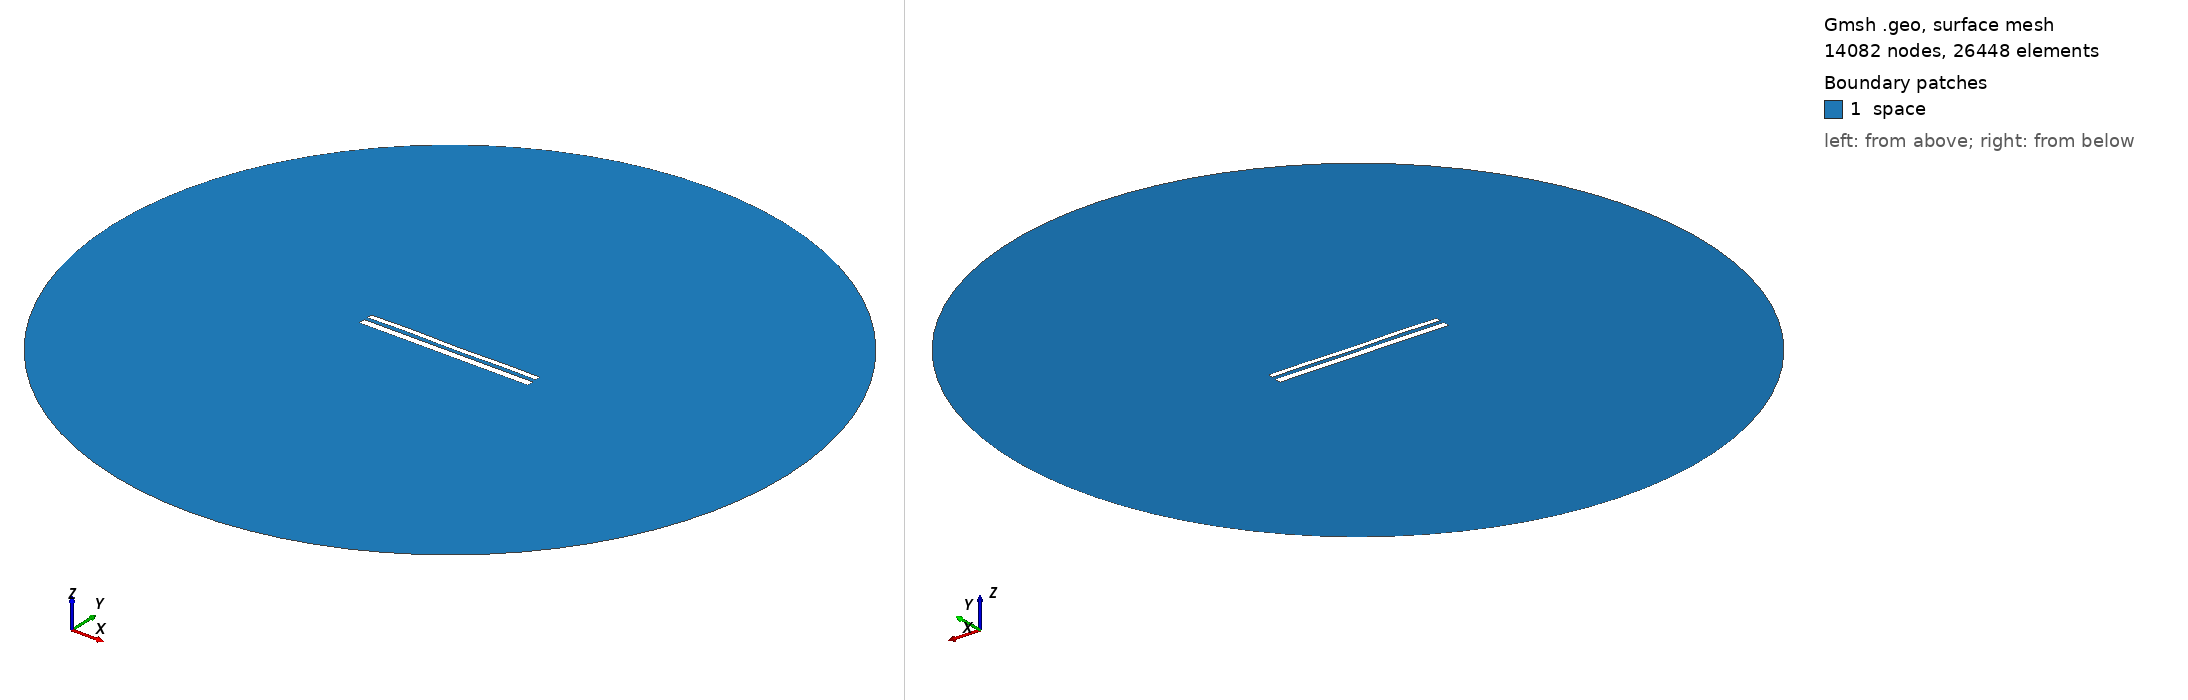

Gmsh geometry script, surface-meshed: 14082 nodes, 26448 surface elements. Boundary patches (legend numbers): 1 space. Left view from above one corner, right view from below the opposite corner. Legend entries are the model's physical surfaces. The drawing asked Gmsh for element sizes between 1% and 20% of the model's largest extent; the script's own settings can give other sizes.

=== 11070.geo (drawn) ===
//---------------------------------------
// Geometry kernel
//---------------------------------------

SetFactory("OpenCASCADE");



//---------------------------------------
// Parameters of the geometry
//---------------------------------------

// Overetch of the upper plate
overetch = 0.375;

// Distance between the plates
distance = 2.0;

// Discretization over the x axis (for the deformation)
nx = 50; 

// Length of the plate
L = 100 - overetch; 

// Number of modes
n = 4; 

// 1st mode coefficient
coeff(1) = 0.07499999999999998;
beta(1) = 0.596864 * 3.1415926535 / L;

// 2nd mode coefficient
coeff(2) = 0.0;
beta(2) = 1.49418 * 3.1415926535 / L;

// 3rd mode coefficient
coeff(3) = 0.07499999999999998;
beta(3) = 2.50025 * 3.1415926535 / L;

// 4th mode coefficient
coeff(4) = 0.15;
beta(4) = 3.49999 * 3.1415926535 / L;



//---------------------------------------
// Upper plate (deformed rectangle)
//---------------------------------------

// Coordiantes of the upper plate
xmin = -50;
xmax = 50 - overetch;

// Height of the upper plate
yheight = 4 - 2 * overetch;

// Indexes of the points
UpperID[] = {};
LowerID[] = {};
LeftID[] = {};
RightID[] = {};

// Point index
p = 1;

// Horizontal edges
For i In {1:nx}
    x = xmin + (i-1)*(xmax - xmin)/(nx-1);

    y_bottom = distance / 2 + overetch;
    For j In {1:n}
        C = (Cosh(beta(j)*L) + Cos(beta(j)*L)) / (Sinh(beta(j)*L) + Sin(beta(j)*L));
        y_bottom  = y_bottom + coeff(j) * (Cosh(beta(j)*(x+50)) - Cos(beta(j)*(x+50)) - C * (Sinh(beta(j)*(x+50)) - Sin(beta(j)*(x+50))));
    EndFor

    y_top = y_bottom + yheight;

    Point(p) = {x, y_top, 0, 1.0};
    UpperID[i] = p;
    p = p + 1;

    Point(p) = {x, y_bottom, 0, 1.0};
    LowerID[i] = p;
    p = p + 1;
EndFor

// Create point lists
UpperPts[] = {}; LowerPts[] = {};
For i In {1:nx}
  UpperPts[] += {UpperID[i]};
  LowerPts[] += {LowerID[i]};
EndFor

// Build splines
Spline(1) = {UpperPts[]};
Spline(2) = {LowerPts[]};
Line(3) = {LowerPts[nx-1], UpperPts[nx-1]};
Line(4) = {LowerPts[0], UpperPts[0]};

// Build the plane surface
Curve Loop(1) = {2, 3, -1, -4};
Plane Surface(1) = {1};



//---------------------------------------
// Lower plate (rectangle)
//---------------------------------------

// Vertices
Point(1001) = {-50, -1, 0, 1.0};
Point(1002) = { 50, -1, 0, 1.0};
Point(1003) = { 50,  -5, 0, 1.0};
Point(1004) = {-50,  -5, 0, 1.0};

// Edges
Line(5) = {1001, 1002};
Line(6) = {1002, 1003};
Line(7) = {1003, 1004};
Line(8) = {1004, 1001};

// Plane surface
Line Loop(2) = {5, 6, 7, 8};
Plane Surface(2) = {2}; 



//---------------------------------------
// Outer (fictious) boundary
//---------------------------------------

// Points
Point(1005) = {0, 0, 0};       // Center
Point(1006) = {200, 0, 0};     // Start point
Point(1007) = {0, 200, 0};     // 90 degrees
Point(1008) = {-200, 0, 0};    // 180 degrees
Point(1009) = {0, -200, 0};    // 270 degrees

// Circle arcs (each needs start, center, end)
Circle(9) = {1006, 1005, 1007};
Circle(10) = {1007, 1005, 1008};
Circle(11) = {1008, 1005, 1009};
Circle(12) = {1009, 1005, 1006};

// Plane surface for the entire domain
Curve Loop(3) = {9, 10, 11, 12};
Surface(3) = {3};

// Subtract the plates from the whole domain to obtain the actual domain where we want to solve the equations
BooleanDifference{ Surface{3}; Delete; }{ Surface{1}; Surface{2}; Delete; }




//---------------------------------------
// Transfinite Lines/Curves
//---------------------------------------

// Set the number of points on the boundaries
r = 7;

// Plates
Transfinite Curve {1, 2} = 50*r Using Progression 1;
Transfinite Curve {3, 4} = 2*r Using Progression 1;
Transfinite Line {5, 7} = 50*r Using Progression 1;
Transfinite Line {6, 8} = 2*r Using Progression 1;

// Outer boundary
Transfinite Line {9, 10, 11, 12} = 20 Using Progression 1;



//---------------------------------------
// Physical groups
//---------------------------------------                

// Physical curves (boundaries)
Physical Line("force_segment", 10) = {2};
Physical Line("upper_plate", 11) = {1, 3, 4};
Physical Line("lower_plate", 12) = {5, 6, 7, 8};
Physical Line("boundary", 20) = {9, 10, 11, 12};

// Physical Surfaces
Physical Surface("space", 30) = {3};



//---------------------------------------
// 6. Generate the Mesh
//---------------------------------------

// 2D mesh generation
Mesh 2;
